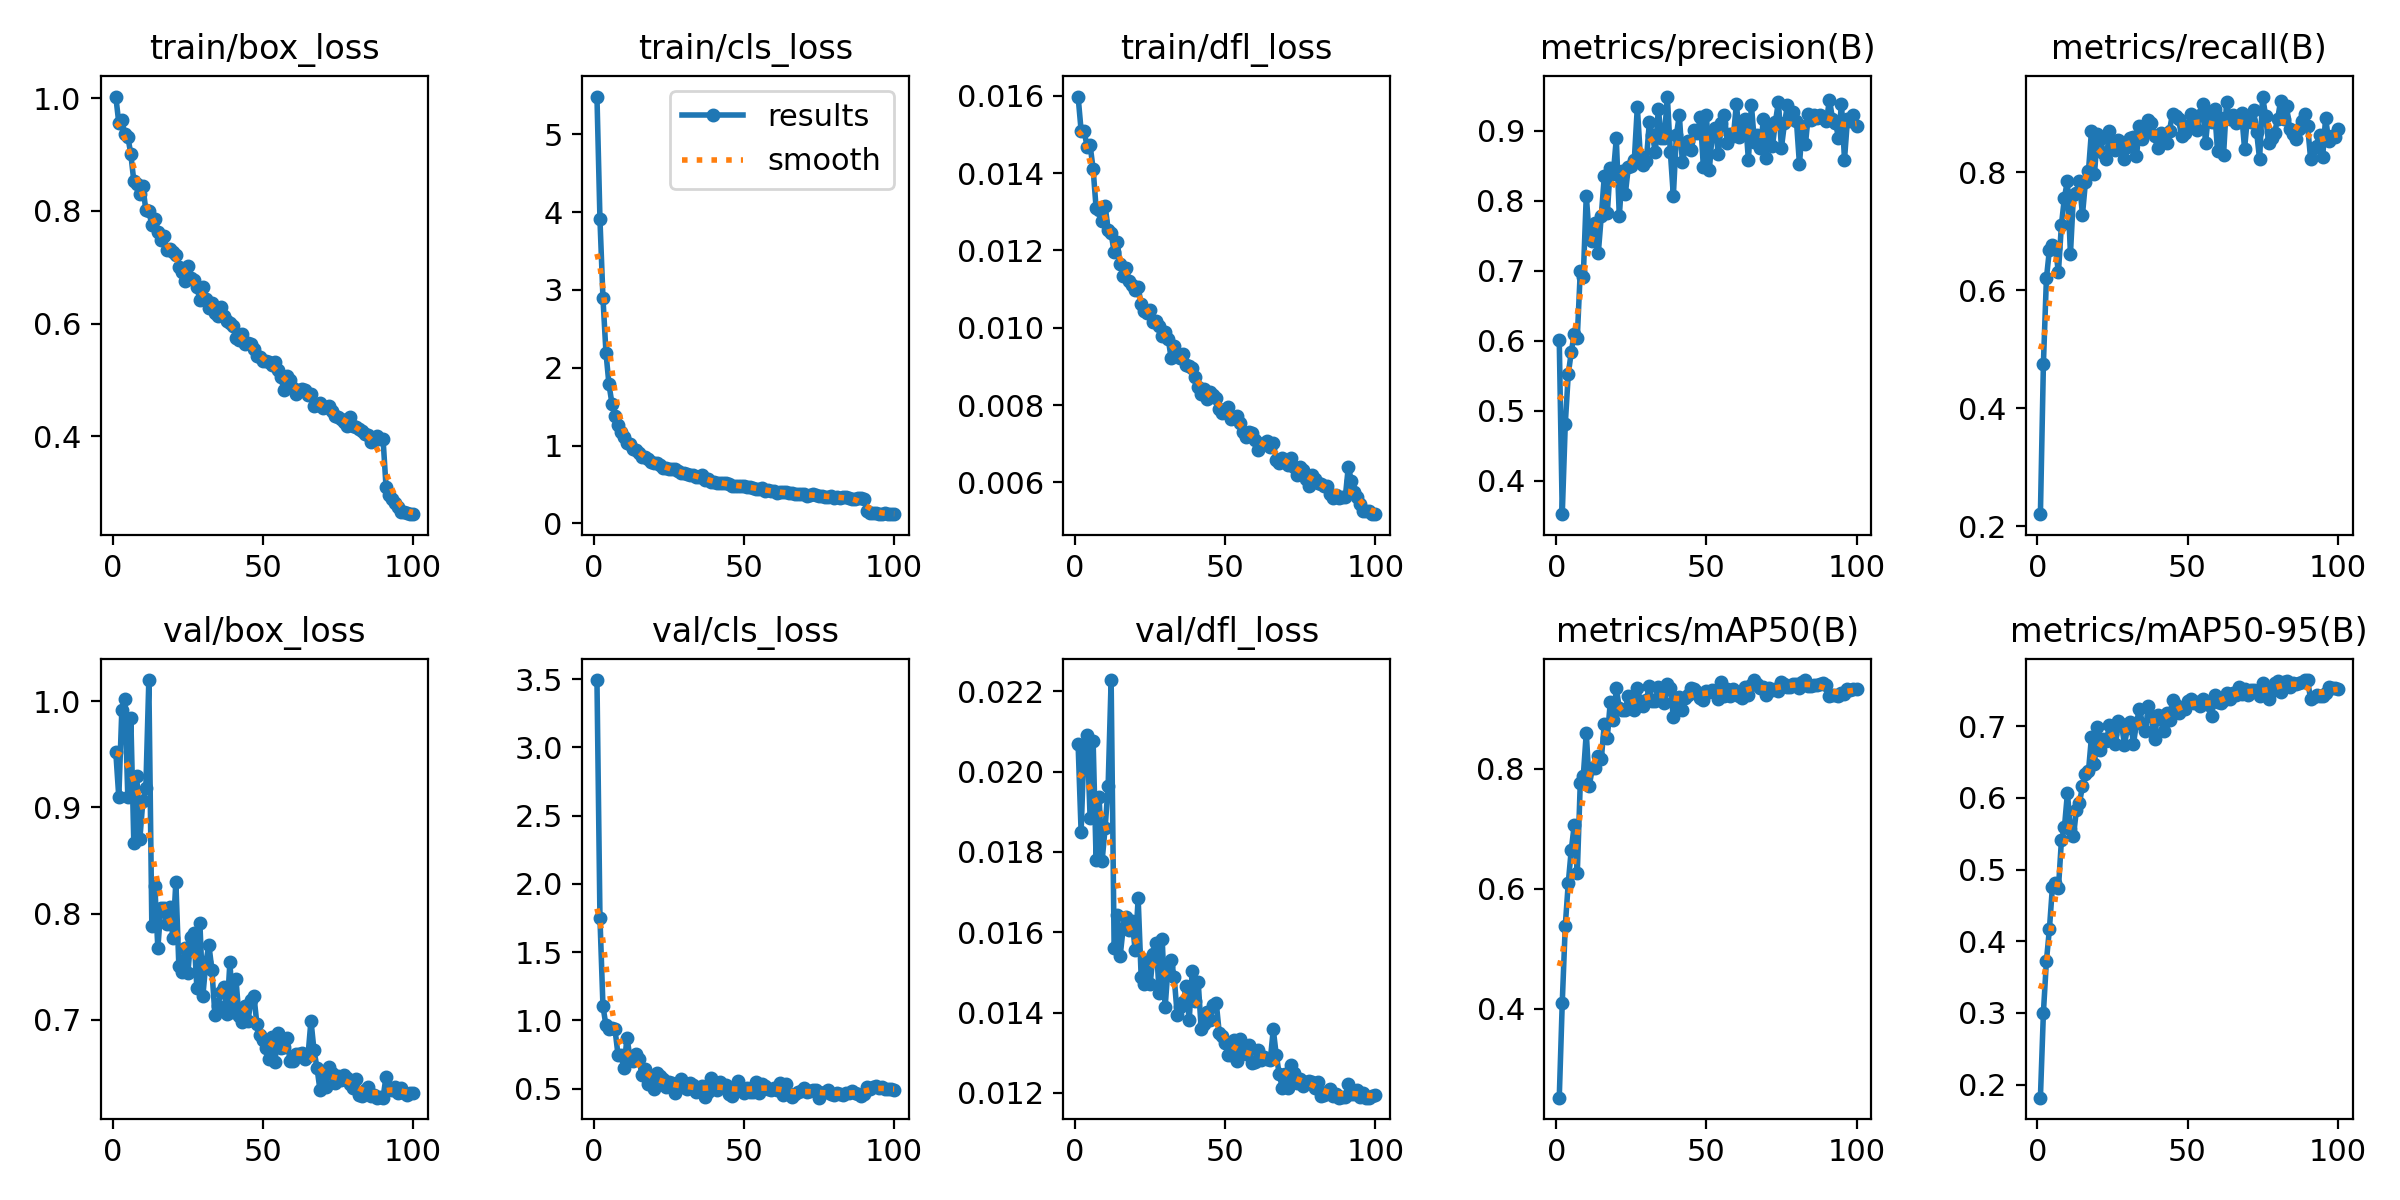

Data behind this chart, as committed beside it:
epoch, time, train/box_loss, train/cls_loss, train/dfl_loss, metrics/precision(B), metrics/recall(B), metrics/mAP50(B), metrics/mAP50-95(B), val/box_loss, val/cls_loss, val/dfl_loss, lr/pg0, lr/pg1, lr/pg2
1, 29.67, 1.003, 5.484, 0.01598, 0.6011, 0.2209, 0.2514, 0.1819, 0.952, 3.493, 0.02068, 0.0003306, 0.0003306, 0.0003306
2, 47.51, 0.9559, 3.906, 0.0151, 0.3523, 0.476, 0.4101, 0.3007, 0.9094, 1.75, 0.0185, 0.0006573, 0.0006573, 0.0006573
3, 65.29, 0.961, 2.895, 0.0151, 0.4806, 0.6202, 0.5379, 0.3725, 0.9913, 1.104, 0.02066, 0.0009775, 0.0009775, 0.0009775
4, 82.36, 0.9361, 2.193, 0.01468, 0.5524, 0.6687, 0.6092, 0.417, 1.002, 0.9633, 0.0209, 0.0009703, 0.0009703, 0.0009703
5, 99.23, 0.9318, 1.786, 0.01472, 0.5839, 0.677, 0.6649, 0.4758, 0.9099, 0.9406, 0.01885, 0.0009604, 0.0009604, 0.0009604
6, 116, 0.9008, 1.539, 0.01411, 0.6101, 0.6711, 0.7059, 0.4813, 0.9842, 0.9476, 0.02077, 0.0009505, 0.0009505, 0.0009505
7, 133.5, 0.8529, 1.38, 0.01309, 0.6042, 0.6309, 0.6253, 0.4736, 0.8664, 0.9358, 0.01779, 0.0009406, 0.0009406, 0.0009406
8, 150.3, 0.848, 1.261, 0.01305, 0.6992, 0.7111, 0.7763, 0.5408, 0.9294, 0.7501, 0.01936, 0.0009307, 0.0009307, 0.0009307
9, 167.4, 0.8302, 1.177, 0.01277, 0.6911, 0.7571, 0.7873, 0.5588, 0.8699, 0.7478, 0.01778, 0.0009208, 0.0009208, 0.0009208
10, 184.5, 0.8445, 1.105, 0.01316, 0.8076, 0.786, 0.8599, 0.6067, 0.9056, 0.6542, 0.0186, 0.0009109, 0.0009109, 0.0009109
11, 201.5, 0.8014, 1.038, 0.01254, 0.7487, 0.6614, 0.7717, 0.557, 0.9183, 0.8739, 0.01964, 0.000901, 0.000901, 0.000901
12, 218.7, 0.7993, 1.021, 0.01244, 0.742, 0.7609, 0.8005, 0.5462, 1.02, 0.728, 0.02228, 0.0008911, 0.0008911, 0.0008911
13, 236.1, 0.7756, 0.959, 0.01196, 0.769, 0.7643, 0.8006, 0.5836, 0.7881, 0.7039, 0.0156, 0.0008812, 0.0008812, 0.0008812
14, 253.2, 0.7854, 0.9453, 0.01223, 0.725, 0.7854, 0.821, 0.5925, 0.826, 0.7513, 0.01642, 0.0008713, 0.0008713, 0.0008713
15, 270.2, 0.7623, 0.9086, 0.01165, 0.7789, 0.7277, 0.816, 0.6161, 0.7675, 0.7176, 0.0154, 0.0008614, 0.0008614, 0.0008614
16, 287, 0.7487, 0.8581, 0.01133, 0.8349, 0.7834, 0.8746, 0.6326, 0.8052, 0.6017, 0.0161, 0.0008515, 0.0008515, 0.0008515
17, 304.2, 0.7556, 0.8566, 0.01154, 0.7826, 0.8017, 0.852, 0.6368, 0.8053, 0.6474, 0.01638, 0.0008416, 0.0008416, 0.0008416
18, 321.1, 0.7312, 0.8215, 0.01121, 0.8475, 0.8695, 0.9111, 0.6846, 0.7902, 0.5329, 0.01606, 0.0008317, 0.0008317, 0.0008317
19, 338.2, 0.7317, 0.7928, 0.0111, 0.8385, 0.7966, 0.8809, 0.6465, 0.8064, 0.5741, 0.01629, 0.0008218, 0.0008218, 0.0008218
20, 355.1, 0.7278, 0.7727, 0.01098, 0.8893, 0.8656, 0.9339, 0.6993, 0.7768, 0.4945, 0.01555, 0.0008119, 0.0008119, 0.0008119
21, 372.2, 0.7223, 0.7768, 0.01105, 0.7781, 0.856, 0.9011, 0.6674, 0.8301, 0.6173, 0.01684, 0.000802, 0.000802, 0.000802
22, 389.3, 0.7012, 0.744, 0.01061, 0.842, 0.8328, 0.8973, 0.6814, 0.7506, 0.593, 0.01489, 0.0007921, 0.0007921, 0.0007921
23, 406.2, 0.6908, 0.7162, 0.01043, 0.8098, 0.8229, 0.8982, 0.6798, 0.7449, 0.5745, 0.01471, 0.0007822, 0.0007822, 0.0007822
24, 423.5, 0.6764, 0.7104, 0.01038, 0.8479, 0.8708, 0.9217, 0.7016, 0.7676, 0.5096, 0.01532, 0.0007723, 0.0007723, 0.0007723
25, 440.4, 0.7019, 0.7024, 0.01045, 0.8494, 0.8451, 0.9137, 0.689, 0.7438, 0.551, 0.01471, 0.0007624, 0.0007624, 0.0007624
26, 457.6, 0.6815, 0.6974, 0.01015, 0.8587, 0.8372, 0.8982, 0.6744, 0.778, 0.5455, 0.01545, 0.0007525, 0.0007525, 0.0007525
27, 475.6, 0.6782, 0.6991, 0.01018, 0.934, 0.8548, 0.9348, 0.707, 0.7819, 0.4687, 0.01573, 0.0007426, 0.0007426, 0.0007426
28, 493, 0.6651, 0.6704, 0.01005, 0.8637, 0.8506, 0.9124, 0.7024, 0.73, 0.5076, 0.01448, 0.0007327, 0.0007327, 0.0007327
29, 510.1, 0.6421, 0.641, 0.0098, 0.8514, 0.8218, 0.9051, 0.6742, 0.7913, 0.5689, 0.01583, 0.0007228, 0.0007228, 0.0007228
30, 527.7, 0.6642, 0.65, 0.00988, 0.8569, 0.8438, 0.9148, 0.6977, 0.7226, 0.5118, 0.01415, 0.0007129, 0.0007129, 0.0007129
31, 544.9, 0.6446, 0.6346, 0.00972, 0.9123, 0.8574, 0.9376, 0.7058, 0.7542, 0.4977, 0.01517, 0.000703, 0.000703, 0.000703
32, 562.7, 0.6281, 0.6184, 0.00921, 0.8938, 0.8605, 0.9126, 0.6755, 0.7706, 0.5414, 0.01532, 0.0006931, 0.0006931, 0.0006931
33, 579.4, 0.6358, 0.6239, 0.00953, 0.8698, 0.8272, 0.9136, 0.7044, 0.7472, 0.5241, 0.01488, 0.0006832, 0.0006832, 0.0006832
34, 596.4, 0.6196, 0.6015, 0.00933, 0.9311, 0.8791, 0.9364, 0.7245, 0.705, 0.4744, 0.01395, 0.0006733, 0.0006733, 0.0006733
35, 613.4, 0.6136, 0.5926, 0.00921, 0.8901, 0.8567, 0.9272, 0.7028, 0.7135, 0.5075, 0.01415, 0.0006634, 0.0006634, 0.0006634
36, 630.4, 0.6291, 0.6167, 0.00933, 0.8905, 0.8699, 0.9092, 0.6934, 0.7267, 0.519, 0.01426, 0.0006535, 0.0006535, 0.0006535
37, 647.5, 0.614, 0.5605, 0.00904, 0.949, 0.8891, 0.941, 0.7281, 0.731, 0.4424, 0.01465, 0.0006436, 0.0006436, 0.0006436
38, 664.5, 0.604, 0.5641, 0.009, 0.8698, 0.8843, 0.9343, 0.7135, 0.7052, 0.476, 0.01381, 0.0006337, 0.0006337, 0.0006337
39, 681.4, 0.601, 0.5335, 0.00896, 0.8069, 0.8617, 0.8867, 0.6822, 0.7545, 0.5752, 0.01503, 0.0006238, 0.0006238, 0.0006238
40, 698.4, 0.5951, 0.5323, 0.00872, 0.8938, 0.8417, 0.9173, 0.7153, 0.7076, 0.5126, 0.01429, 0.0006139, 0.0006139, 0.0006139
41, 715.5, 0.5745, 0.5239, 0.00847, 0.9226, 0.8661, 0.9197, 0.7094, 0.7389, 0.4871, 0.01476, 0.000604, 0.000604, 0.000604
42, 732.5, 0.5719, 0.5159, 0.0083, 0.8551, 0.8618, 0.8987, 0.693, 0.704, 0.5503, 0.01359, 0.0005941, 0.0005941, 0.0005941
43, 749.7, 0.5817, 0.5151, 0.00841, 0.8754, 0.8501, 0.9183, 0.719, 0.6982, 0.525, 0.01372, 0.0005842, 0.0005842, 0.0005842
44, 766.6, 0.5633, 0.5227, 0.00816, 0.8859, 0.8708, 0.9223, 0.709, 0.7126, 0.5295, 0.01402, 0.0005743, 0.0005743, 0.0005743
45, 783.3, 0.5651, 0.5098, 0.00834, 0.8726, 0.8996, 0.9345, 0.736, 0.6986, 0.4602, 0.01381, 0.0005644, 0.0005644, 0.0005644
46, 801, 0.5639, 0.4803, 0.00827, 0.9016, 0.8962, 0.9328, 0.7296, 0.7184, 0.4493, 0.01419, 0.0005545, 0.0005545, 0.0005545
47, 818.1, 0.5542, 0.4832, 0.00818, 0.897, 0.8909, 0.9281, 0.7179, 0.7225, 0.4858, 0.01425, 0.0005446, 0.0005446, 0.0005446
48, 835.1, 0.5427, 0.4779, 0.00789, 0.9191, 0.8614, 0.9187, 0.7251, 0.6959, 0.5554, 0.0135, 0.0005347, 0.0005347, 0.0005347
49, 852, 0.5405, 0.4807, 0.0078, 0.848, 0.8662, 0.9141, 0.724, 0.6862, 0.5039, 0.01342, 0.0005248, 0.0005248, 0.0005248
50, 869, 0.5346, 0.4808, 0.00784, 0.9233, 0.8777, 0.9301, 0.7345, 0.681, 0.4692, 0.01324, 0.0005149, 0.0005149, 0.0005149
51, 886.3, 0.5338, 0.4694, 0.00794, 0.8445, 0.8992, 0.9282, 0.738, 0.6731, 0.5075, 0.01295, 0.000505, 0.000505, 0.000505
52, 903.2, 0.532, 0.4684, 0.00764, 0.8988, 0.8792, 0.9306, 0.7318, 0.6631, 0.4748, 0.01294, 0.0004951, 0.0004951, 0.0004951
53, 920.3, 0.5265, 0.4561, 0.00766, 0.9036, 0.8718, 0.9301, 0.7341, 0.6844, 0.4739, 0.01332, 0.0004852, 0.0004852, 0.0004852
54, 937.2, 0.5317, 0.4456, 0.00771, 0.8664, 0.8972, 0.9159, 0.7288, 0.6608, 0.5505, 0.01279, 0.0004753, 0.0004753, 0.0004753
55, 954.2, 0.518, 0.4447, 0.00754, 0.9115, 0.9154, 0.9448, 0.7384, 0.6875, 0.4653, 0.01334, 0.0004654, 0.0004654, 0.0004654
56, 971.1, 0.5046, 0.4525, 0.0073, 0.9221, 0.85, 0.9208, 0.7335, 0.6738, 0.5335, 0.01299, 0.0004555, 0.0004555, 0.0004555
57, 988.2, 0.4817, 0.4162, 0.00717, 0.883, 0.8996, 0.9329, 0.7297, 0.6744, 0.5198, 0.01297, 0.0004456, 0.0004456, 0.0004456
58, 1005, 0.5064, 0.4302, 0.00731, 0.8954, 0.8859, 0.9205, 0.7139, 0.6831, 0.5013, 0.01318, 0.0004357, 0.0004357, 0.0004357
59, 1022, 0.4994, 0.4146, 0.00728, 0.8923, 0.9069, 0.9338, 0.7439, 0.6616, 0.491, 0.01274, 0.0004258, 0.0004258, 0.0004258
60, 1039, 0.4858, 0.4106, 0.00711, 0.9388, 0.8362, 0.9274, 0.7339, 0.6609, 0.5027, 0.01278, 0.0004159, 0.0004159, 0.0004159
... 40 more rows
